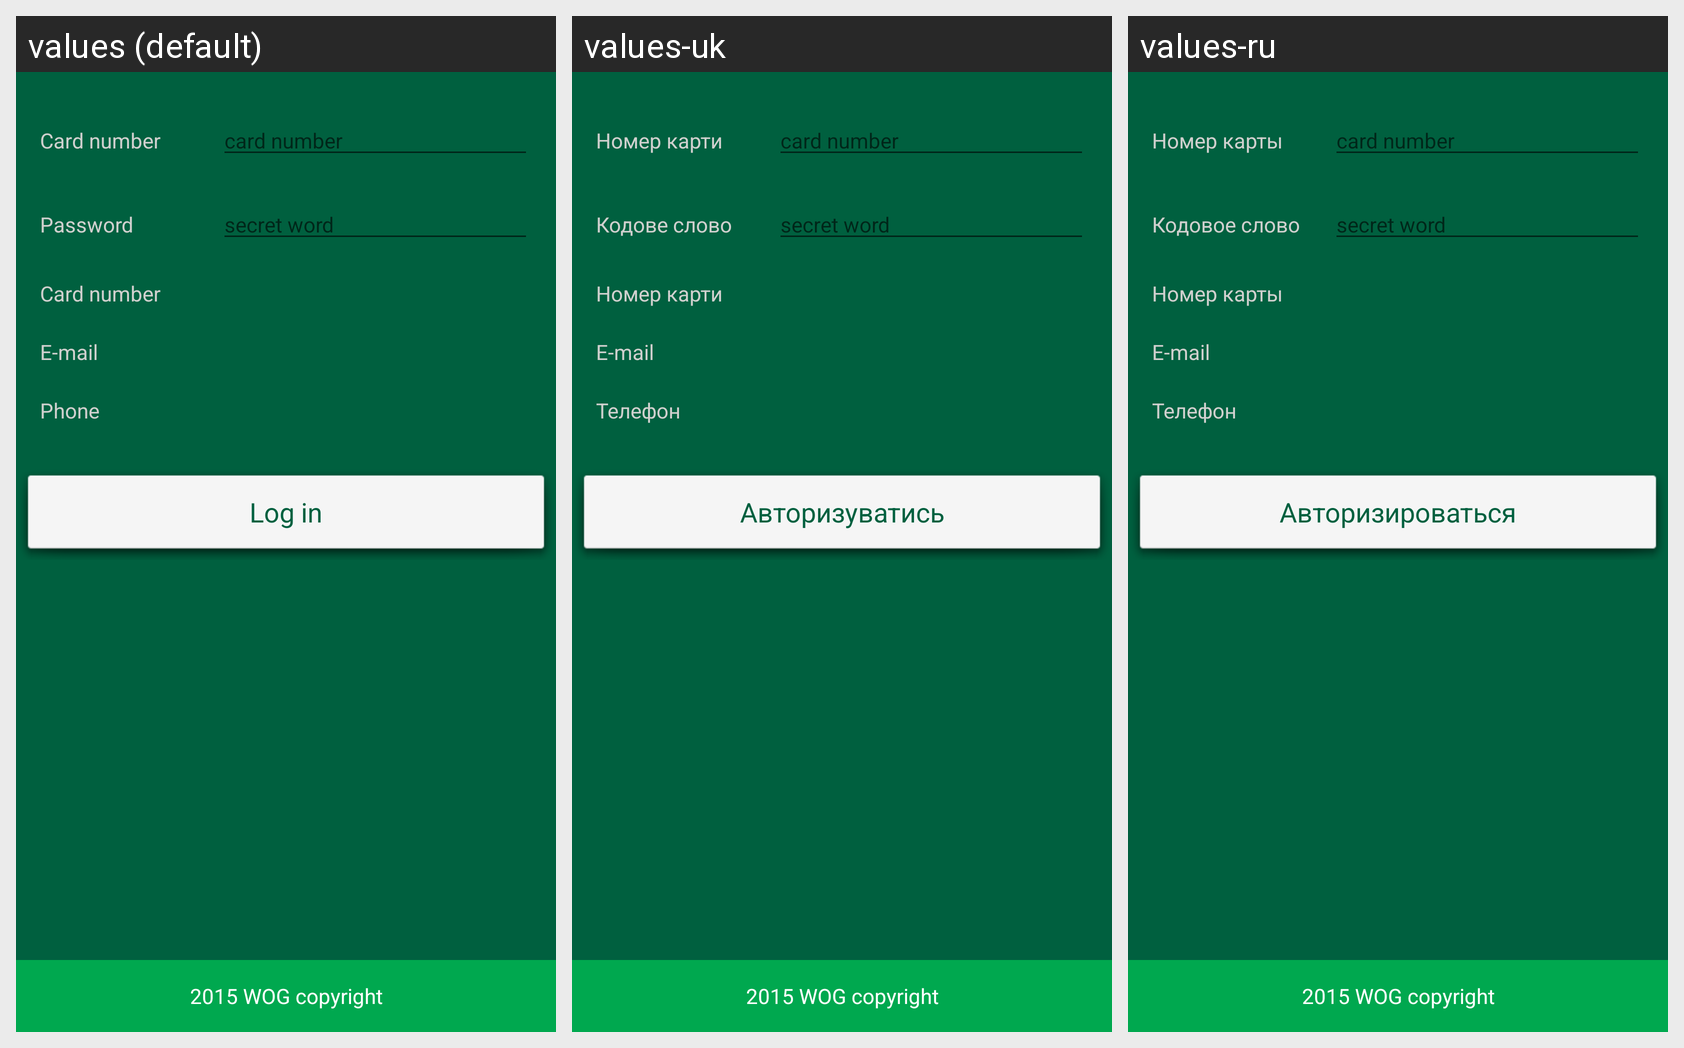

The Android screen below is rendered under several locales of the same app. Produce the string resources it draws, with the default and per-locale values.
Android screen res/layout/activity_login.xml rendered under 3 locales, left to right: values (default), values-uk, values-ru. Device: Nexus 5 (rendered at 1080×1920; each locale shown at half size, 540×960, under a caption strip naming it); theme AppTheme.
Strings drawn on this screen, with the default value and each locale's value (text and hints the layout hard-codes appear in the picture but are not listed):

label_card
  values: Card number
  values-uk: Номер карти
  values-ru: Номер карты

label_password
  values: Password
  values-uk: Кодове слово
  values-ru: Кодовое слово

label_email
  values: E-mail
  values-uk: E-mail
  values-ru: E-mail

label_phone
  values: Phone
  values-uk: Телефон
  values-ru: Телефон

btn_login
  values: Log in
  values-uk: Авторизуватись
  values-ru: Авторизироваться

text_copyright
  values: 2015 WOG copyright
  values-uk: 2015 WOG copyright
  values-ru: 2015 WOG copyright
